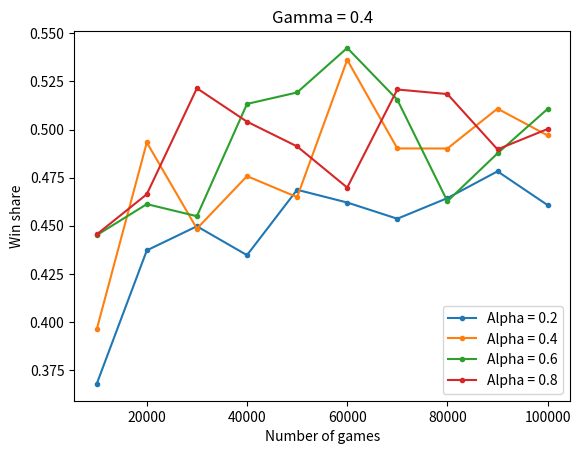

Reproduce this figure in Python.
import numpy as np
import math, csv
import matplotlib.pyplot as plt
# import matplotlib.axes as ax
from scipy.interpolate import interp1d
import pandas as pd

big_arr = [["10000", "0.2", "0.4", "0.367800"],
["10000", "0.4", "0.4", "0.396100"],
["10000", "0.6", "0.4", "0.445100"],
["10000", "0.8", "0.4", "0.445500"],
["20000", "0.2", "0.4", "0.437200"],
["20000", "0.4", "0.4", "0.493300"],
["20000", "0.6", "0.4", "0.461250"],
["20000", "0.8", "0.4", "0.466400"],
["30000", "0.2", "0.4", "0.449733"],
["30000", "0.4", "0.4", "0.448500"],
["30000", "0.6", "0.4", "0.454967"],
["30000", "0.8", "0.4", "0.521467"],
["40000", "0.2", "0.4", "0.434725"],
["40000", "0.4", "0.4", "0.475800"],
["40000", "0.6", "0.4", "0.513325"],
["40000", "0.8", "0.4", "0.504100"],
["50000", "0.2", "0.4", "0.468700"],
["50000", "0.4", "0.4", "0.464880"],
["50000", "0.6", "0.4", "0.519280"],
["50000", "0.8", "0.4", "0.491240"],
["60000", "0.2", "0.4", "0.462083"],
["60000", "0.4", "0.4", "0.536217"],
["60000", "0.6", "0.4", "0.542433"],
["60000", "0.8", "0.4", "0.469850"],
["70000", "0.2", "0.4", "0.453657"],
["70000", "0.4", "0.4", "0.490200"],
["70000", "0.6", "0.4", "0.515500"],
["70000", "0.8", "0.4", "0.520829"],
["80000", "0.2", "0.4", "0.464375"],
["80000", "0.4", "0.4", "0.490150"],
["80000", "0.6", "0.4", "0.462750"],
["80000", "0.8", "0.4", "0.518450"],
["90000", "0.2", "0.4", "0.478289"],
["90000", "0.4", "0.4", "0.510889"],
["90000", "0.6", "0.4", "0.487644"],
["90000", "0.8", "0.4", "0.489711"],
["100000", "0.2", "0.4", "0.460730"],
["100000", "0.4", "0.4", "0.496920"],
["100000", "0.6", "0.4", "0.510730"],
["100000", "0.8", "0.4", "0.500290"]]

for gamma in range(1, 5):
    if gamma != 2:
        continue
    gmm = str(round(0.2*gamma, 2))
    arr = [el for el in big_arr if el[2] == gmm]
    x_axis=[10000, 20000, 30000, 40000, 50000, 60000, 70000, 80000, 90000, 100000]

    df1 = pd.DataFrame()
    df1['Alpha = 0.2'] = [elem[3] for elem in arr if elem[1] == "0.2"]
    df1['Alpha = 0.4'] = [elem[3] for elem in arr if elem[1] == "0.4"]
    df1['Alpha = 0.6'] = [elem[3] for elem in arr if elem[1] == "0.6"]
    df1['Alpha = 0.8'] = [elem[3] for elem in arr if elem[1] == "0.8"]
    df1.index = x_axis

    f1 = interp1d(df1.index, df1['Alpha = 0.2'],kind='cubic')
    f2 = interp1d(df1.index, df1['Alpha = 0.4'],kind='cubic')
    f3 = interp1d(df1.index, df1['Alpha = 0.6'],kind='cubic')
    f4 = interp1d(df1.index, df1['Alpha = 0.8'],kind='cubic')

    df2 = pd.DataFrame()
    new_index = np.arange(10000,110000, 10000)
    df2['Alpha = 0.2'] = f1(new_index)
    df2['Alpha = 0.4'] = f2(new_index)
    df2['Alpha = 0.6'] = f3(new_index)
    df2['Alpha = 0.8'] = f4(new_index)
    df2.index = new_index

    ax2 = df2.plot.line(marker='.')
    ax2.set_title('Gamma = {}'.format(gmm))
    ax2.set_xlabel("Number of games")
    ax2.set_ylabel("Win share")
    # plt.show()
    plt.savefig('p4_gamma_p{}.png'.format(int(gamma*2)))
